Image classification data set "dataset" (farrelbima/guava_crystal on GitHub). Class labels (3): grade A, grade B, grade C.

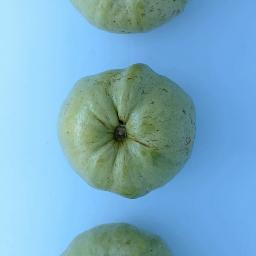
Label: grade A

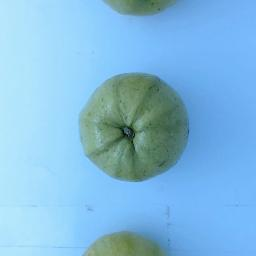
Label: grade C

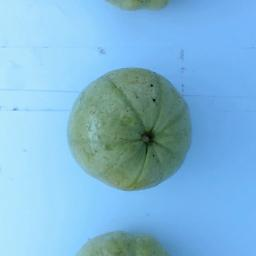
Label: grade B

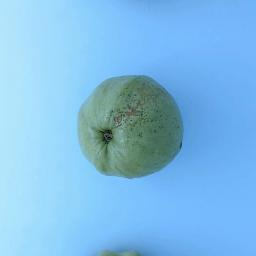
Label: grade C

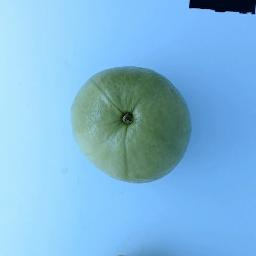
Label: grade B

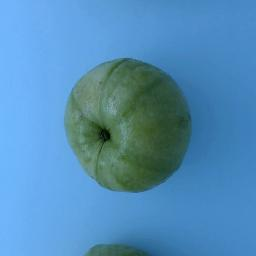
Label: grade A
